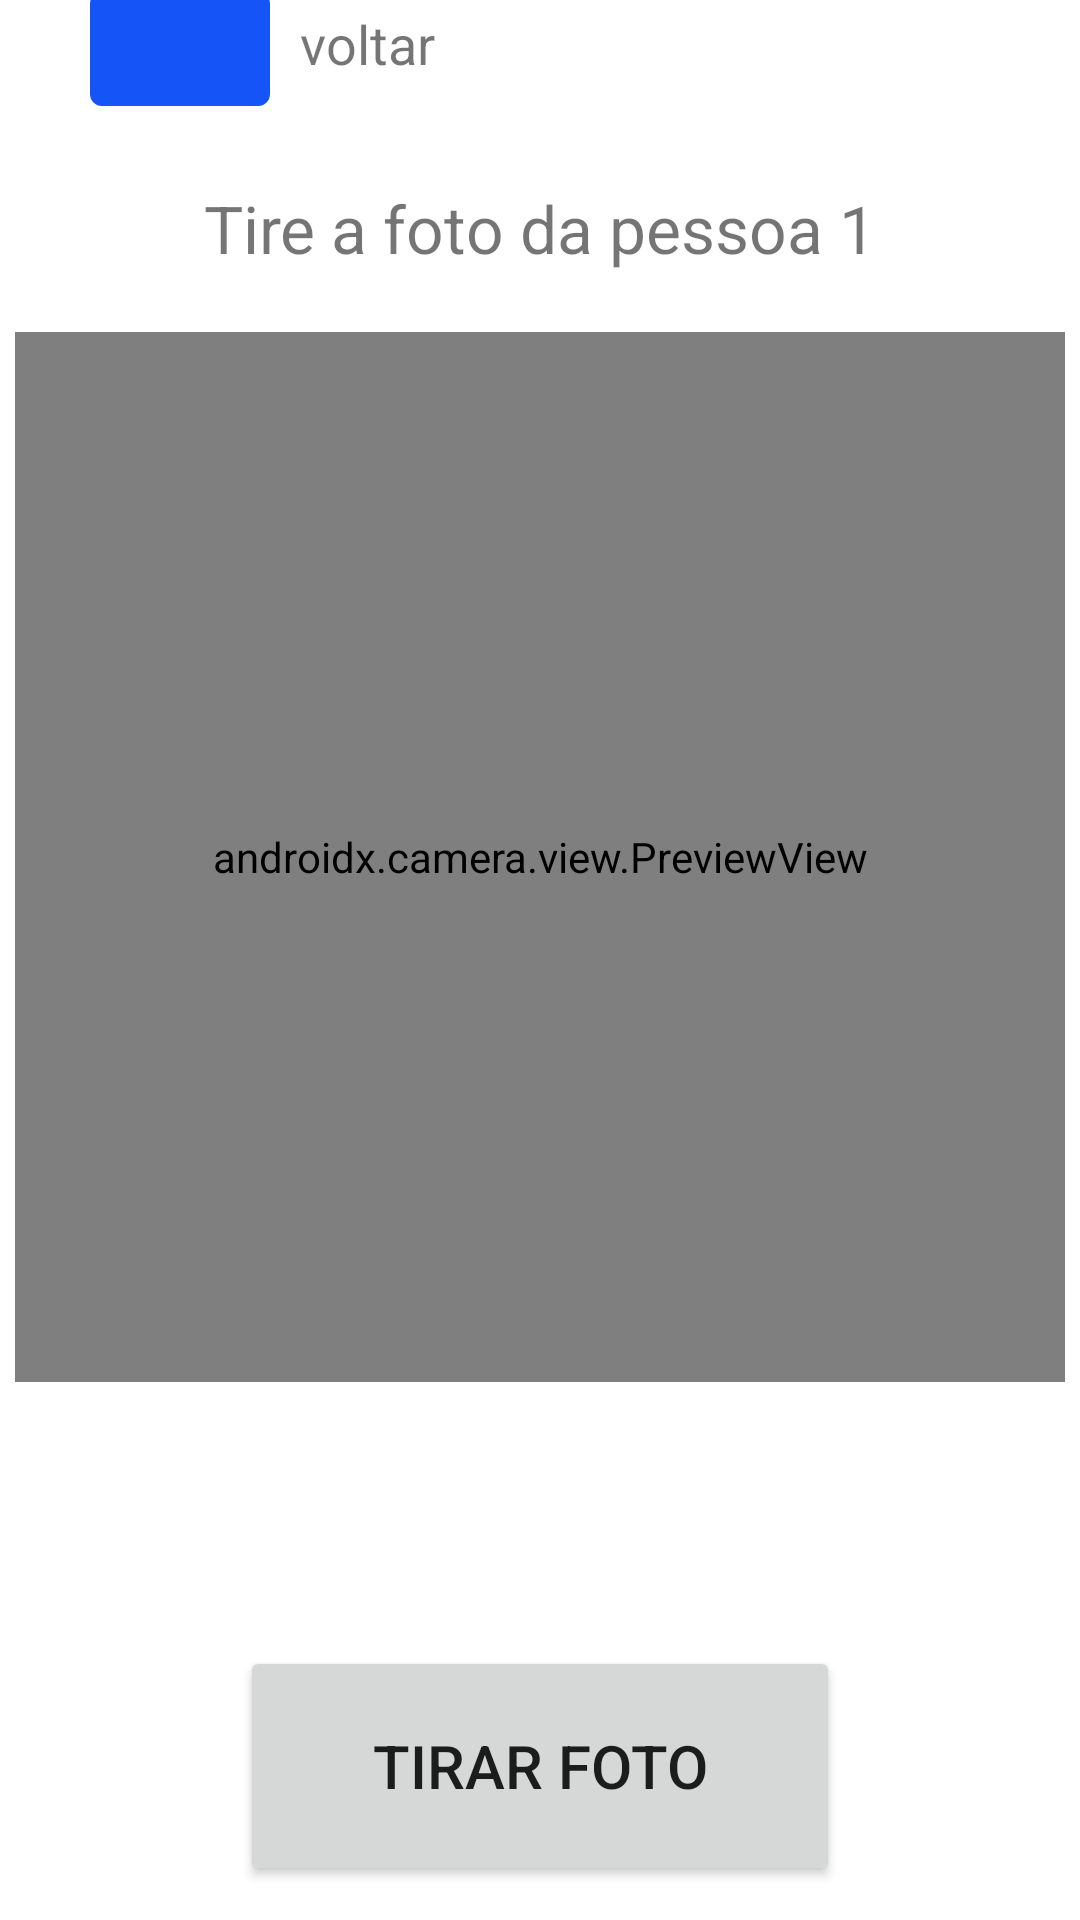

Here is an Android app screen rendered from its layout file. Give the layout XML and the strings, colors and styles it references.
<!-- AndroidManifest.xml: application theme lockers_theme -->
<!-- res/layout/activity_capturar_foto.xml -->
<?xml version="1.0" encoding="utf-8"?>
<LinearLayout xmlns:android="http://schemas.android.com/apk/res/android"
    xmlns:app="http://schemas.android.com/apk/res-auto"
    xmlns:tools="http://schemas.android.com/tools"
    android:id="@+id/main"
    android:layout_width="match_parent"
    android:layout_height="match_parent"
    tools:context=".CaptureQrCode"
    android:orientation="vertical"
    android:gravity="center_vertical">

    <LinearLayout
        android:layout_width="match_parent"
        android:layout_height="wrap_content"
        android:orientation="horizontal">
        <com.google.android.material.button.MaterialButton
            android:id="@+id/btnBack"
            android:layout_width="60dp"
            android:layout_height="50dp"
            app:icon="@drawable/baseline_arrow_back_24"
            android:layout_marginLeft="30dp"/>
        <TextView
            android:layout_width="wrap_content"
            android:layout_height="wrap_content"
            android:text="voltar"
            android:textSize="18dp"
            android:layout_marginLeft="10dp"/>
    </LinearLayout>

    <TextView
        android:id="@+id/tvStatus"
        android:layout_width="wrap_content"
        android:layout_height="wrap_content"
        android:text="Tire a foto da pessoa 1"
        android:textSize="22dp"
        android:layout_gravity="center_horizontal"
        android:layout_marginBottom="20dp"
        android:layout_marginTop="20dp"/>

    <androidx.camera.view.PreviewView
        android:id="@+id/viewFinder"
        android:layout_width="350dp"
        android:layout_height="350dp"
        android:layout_gravity="center_horizontal" />

    <ProgressBar
        android:id="@+id/loadingSpinner"
        android:layout_width="wrap_content"
        android:layout_height="wrap_content"
        android:layout_gravity="center_horizontal"
        android:layout_marginTop="20dp" />

    <Button
        android:id="@+id/btn_image_capture"
        android:layout_width="200dp"
        android:layout_height="80dp"
        android:text="Tirar foto"
        android:layout_gravity="center_horizontal"
        android:layout_marginTop="20dp"
        android:enabled="true"
        android:visibility="visible"
        android:textSize="20dp"/>

    <Button
        android:id="@+id/btn_video_capture"
        android:layout_width="wrap_content"
        android:layout_height="wrap_content"
        android:text="Take Video"
        android:layout_gravity="center_horizontal"
        android:layout_marginTop="20dp"
        android:enabled="true"
        android:visibility="invisible"/>

</LinearLayout>
<!-- resources referenced by this layout -->
<resources>
  <style name="lockers_theme" parent="Theme.MaterialComponents.Light.NoActionBar">
          
          <item name="colorPrimary">@color/main_blue</item>
          <item name="colorPrimaryVariant">@color/main_blue_variant</item>
          <item name="colorOnPrimary">@color/white</item>
          
          <item name="colorSecondary">@color/main_blue</item>
          <item name="colorSecondaryVariant">@color/main_blue_variant</item>
          <item name="colorOnSecondary">@color/black</item>
          
          <item name="android:statusBarColor">@color/black</item>
          
      </style>
  <color name="main_blue">#1554F6</color>
  <color name="main_blue_variant">#0022DD</color>
  <color name="white">#FFFFFFFF</color>
  <color name="black">#FF000000</color>
</resources>
